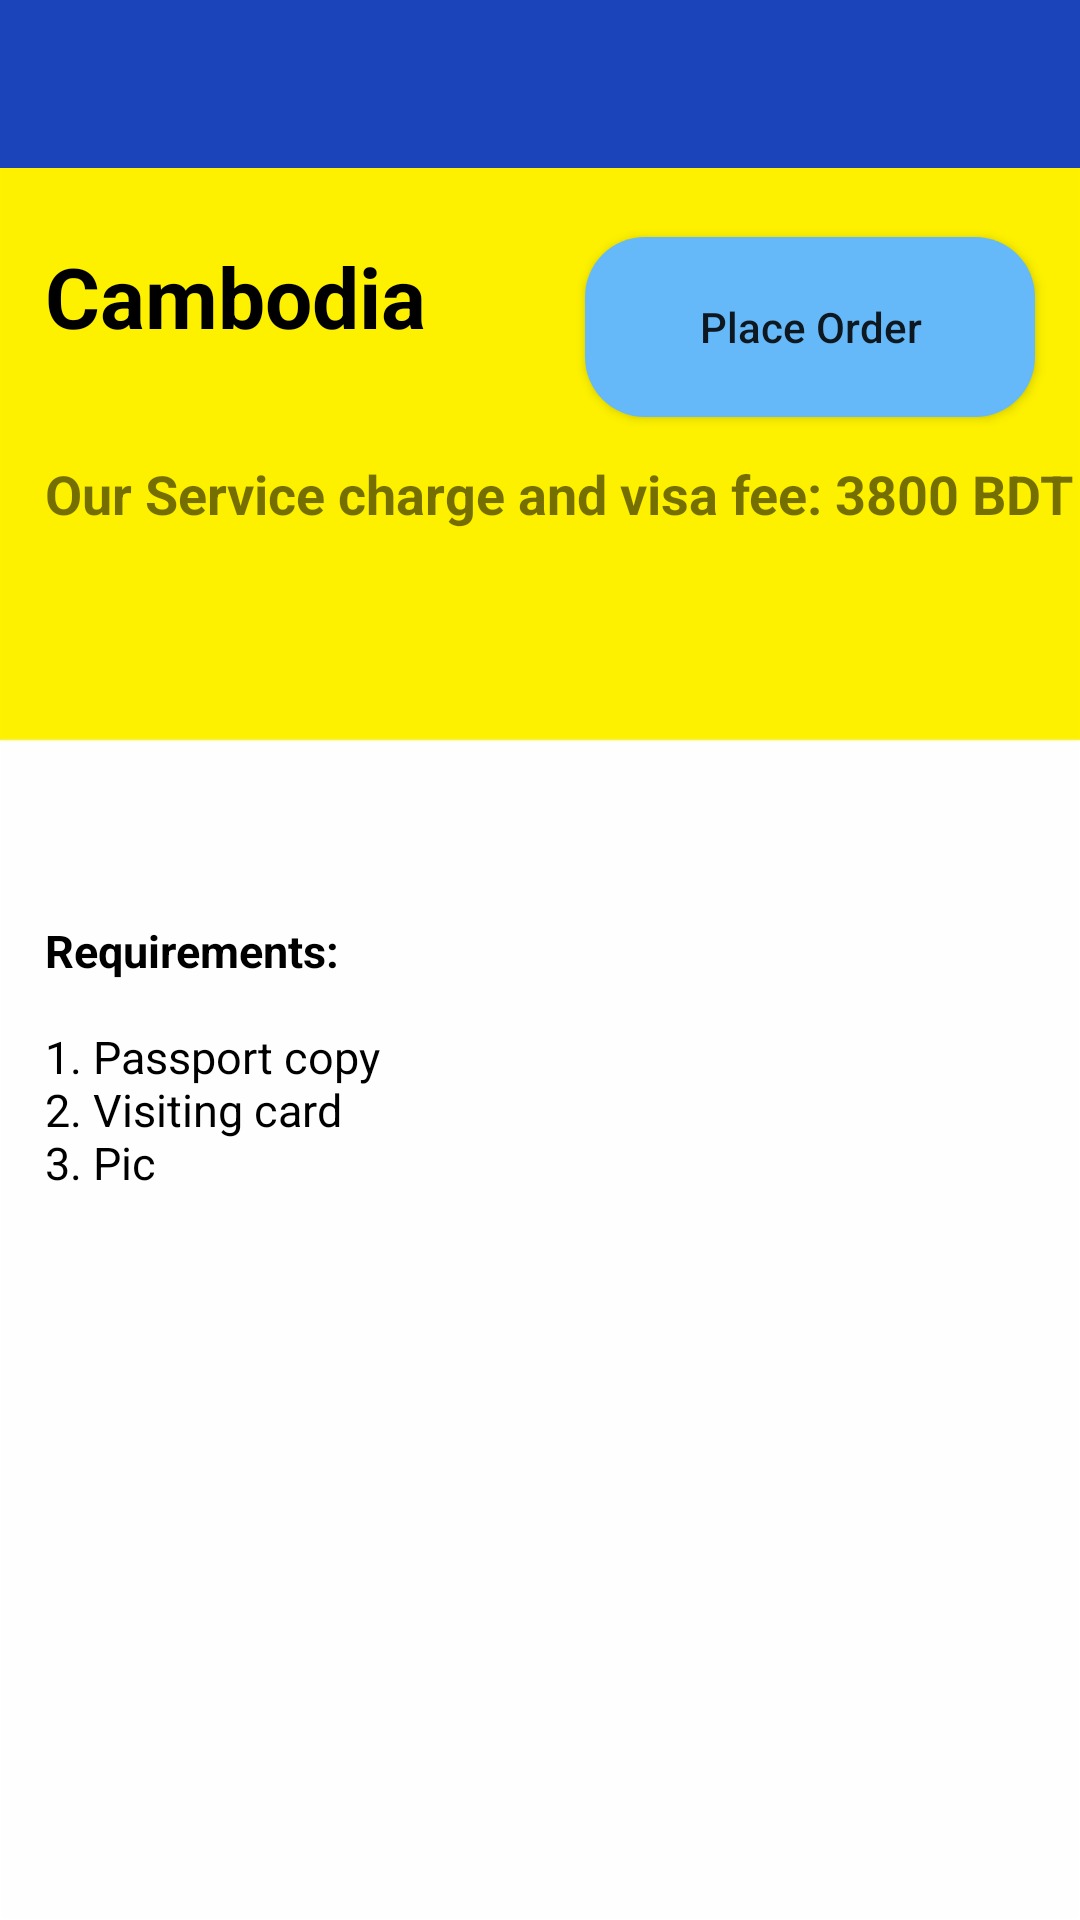

Reconstruct the res/layout file that produces this screen, plus the resources it refers to.
<!-- AndroidManifest.xml: application theme AppTheme -->
<!-- res/layout/activity_combodia.xml -->
<?xml version="1.0" encoding="utf-8"?>
<RelativeLayout xmlns:android="http://schemas.android.com/apk/res/android"
    xmlns:app="http://schemas.android.com/apk/res-auto"
    xmlns:tools="http://schemas.android.com/tools"
    android:layout_width="match_parent"
    android:layout_height="match_parent"
    android:background="@drawable/bg1"
    tools:context=".cambodia">

    <android.support.v7.widget.Toolbar
        android:id="@+id/toolbar1"
        android:layout_width="match_parent"
        android:layout_height="wrap_content"
        android:background="@color/blue"
        android:minHeight="?attr/actionBarSize"
        app:titleTextColor="@color/white" />

    <TextView
        android:id="@+id/name"
        android:layout_width="match_parent"
        android:layout_height="wrap_content"
        android:text="Cambodia"
        android:textSize="28dp"
        android:layout_marginLeft="15dp"
        android:layout_marginTop="80dp"
        android:textColor="@color/black"
        android:textStyle="bold"
        />

    <Button
        android:layout_width="150dp"
        android:layout_height="60dp"
        android:layout_marginTop="23dp"
        android:layout_below="@+id/toolbar1"
        android:layout_alignEnd="@+id/toolbar1"
        android:layout_alignRight="@+id/toolbar1"
        android:layout_marginEnd="15dp"
        android:layout_marginRight="24dp"
        android:layout_marginBottom="109dp"
        android:text="Place Order"
        android:onClick="click"
        android:background="@drawable/custom_button2"
        android:textAllCaps="false" />

    <TextView
        android:id="@+id/price"
        android:layout_below="@+id/name"
        android:layout_width="match_parent"
        android:layout_height="wrap_content"
        android:text="Our Service charge and visa fee: 3800 BDT"
        android:textSize="18dp"
        android:layout_marginLeft="15dp"
        android:layout_marginTop="35dp"
        android:textStyle="bold"

        />

    <ScrollView
        android:layout_width="match_parent"
        android:layout_height="wrap_content"
        android:layout_below="@+id/price"
        android:layout_marginTop="130dp"
        >
        <TextView
            android:layout_width="match_parent"
            android:layout_height="wrap_content"
            android:text="@string/Combodia"
            android:textSize="15dp"
            android:textColor="@color/black"
            android:layout_marginLeft="15dp"

            />


    </ScrollView>




</RelativeLayout>
<!-- resources referenced by this layout -->
<resources>
  <color name="black">#000</color>
  <color name="blue">#1B43BA</color>
  <color name="white">#ffffff</color>
  <!-- drawable bg1: png bitmap (drawable-hdpi, 2126 bytes) -->
  <!-- drawable custom_button2 (drawable) -->
  <?xml version="1.0" encoding="utf-8"?>
  <shape xmlns:android="http://schemas.android.com/apk/res/android" android:shape="rectangle">
      <solid android:color="#66b9f9"/>
      <corners android:radius="20dp"/>
  </shape>
  <string name="Combodia">
          <b>Requirements:</b>\n\n1. Passport copy\n2. Visiting card\n3. Pic
  
      </string>
  <style name="AppTheme" parent="Theme.AppCompat.Light.NoActionBar">
          
          <item name="colorPrimary">@color/yellow</item>
  
      </style>
  <color name="yellow">#F4C900</color>
</resources>
